18-way image classification set "data" from GitHub (TeddyDharma/Food-Recommender); label vocabulary: ayam betutu, beberuk terong, coto makassar, gudeg, kerak telor, mie aceh, nasi kuning, nasi pecel, papeda, pempek, peuyeum, rawon, rendang, sate madura, serabi, soto banjar, soto lamongan, tahu sumedang.

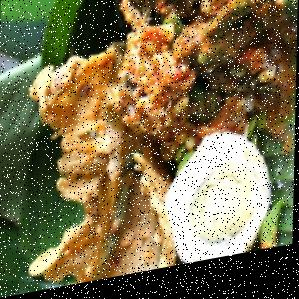
Label: nasi pecel

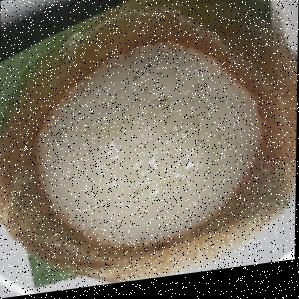
Label: serabi

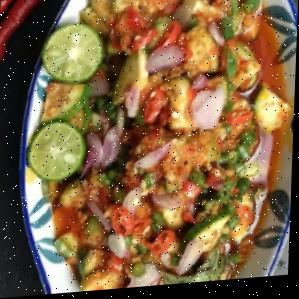
Label: beberuk terong

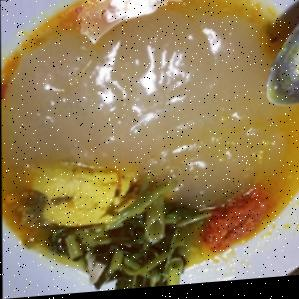
Label: papeda

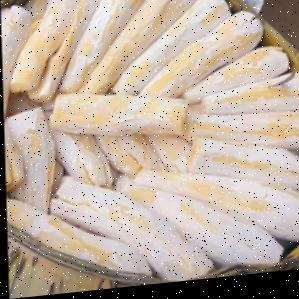
Label: peuyeum

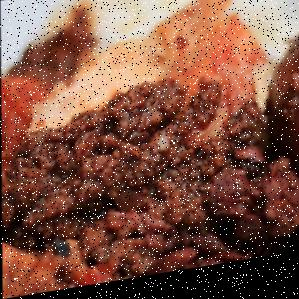
Label: gudeg
